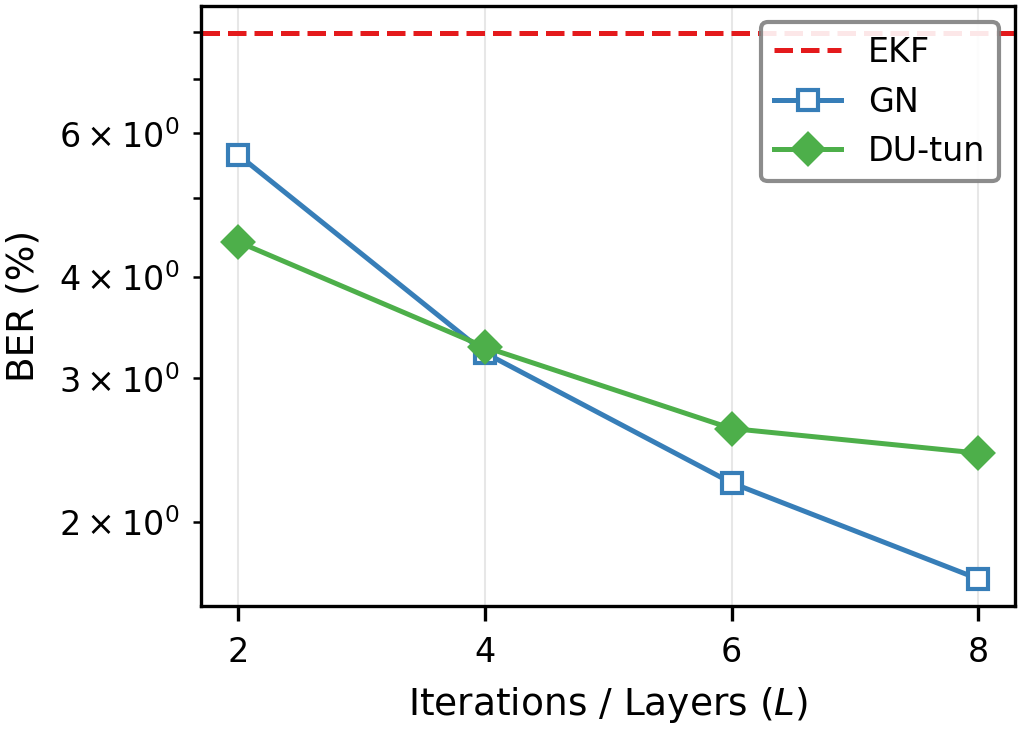

Source data for this figure (header and first rows):
L, GN_mean, DU_mean, EKF
2, 5.643, 4.412, 7.972
4, 3.224, 3.278, 7.972
6, 2.232, 2.603, 7.972
8, 1.701, 2.428, 7.972
